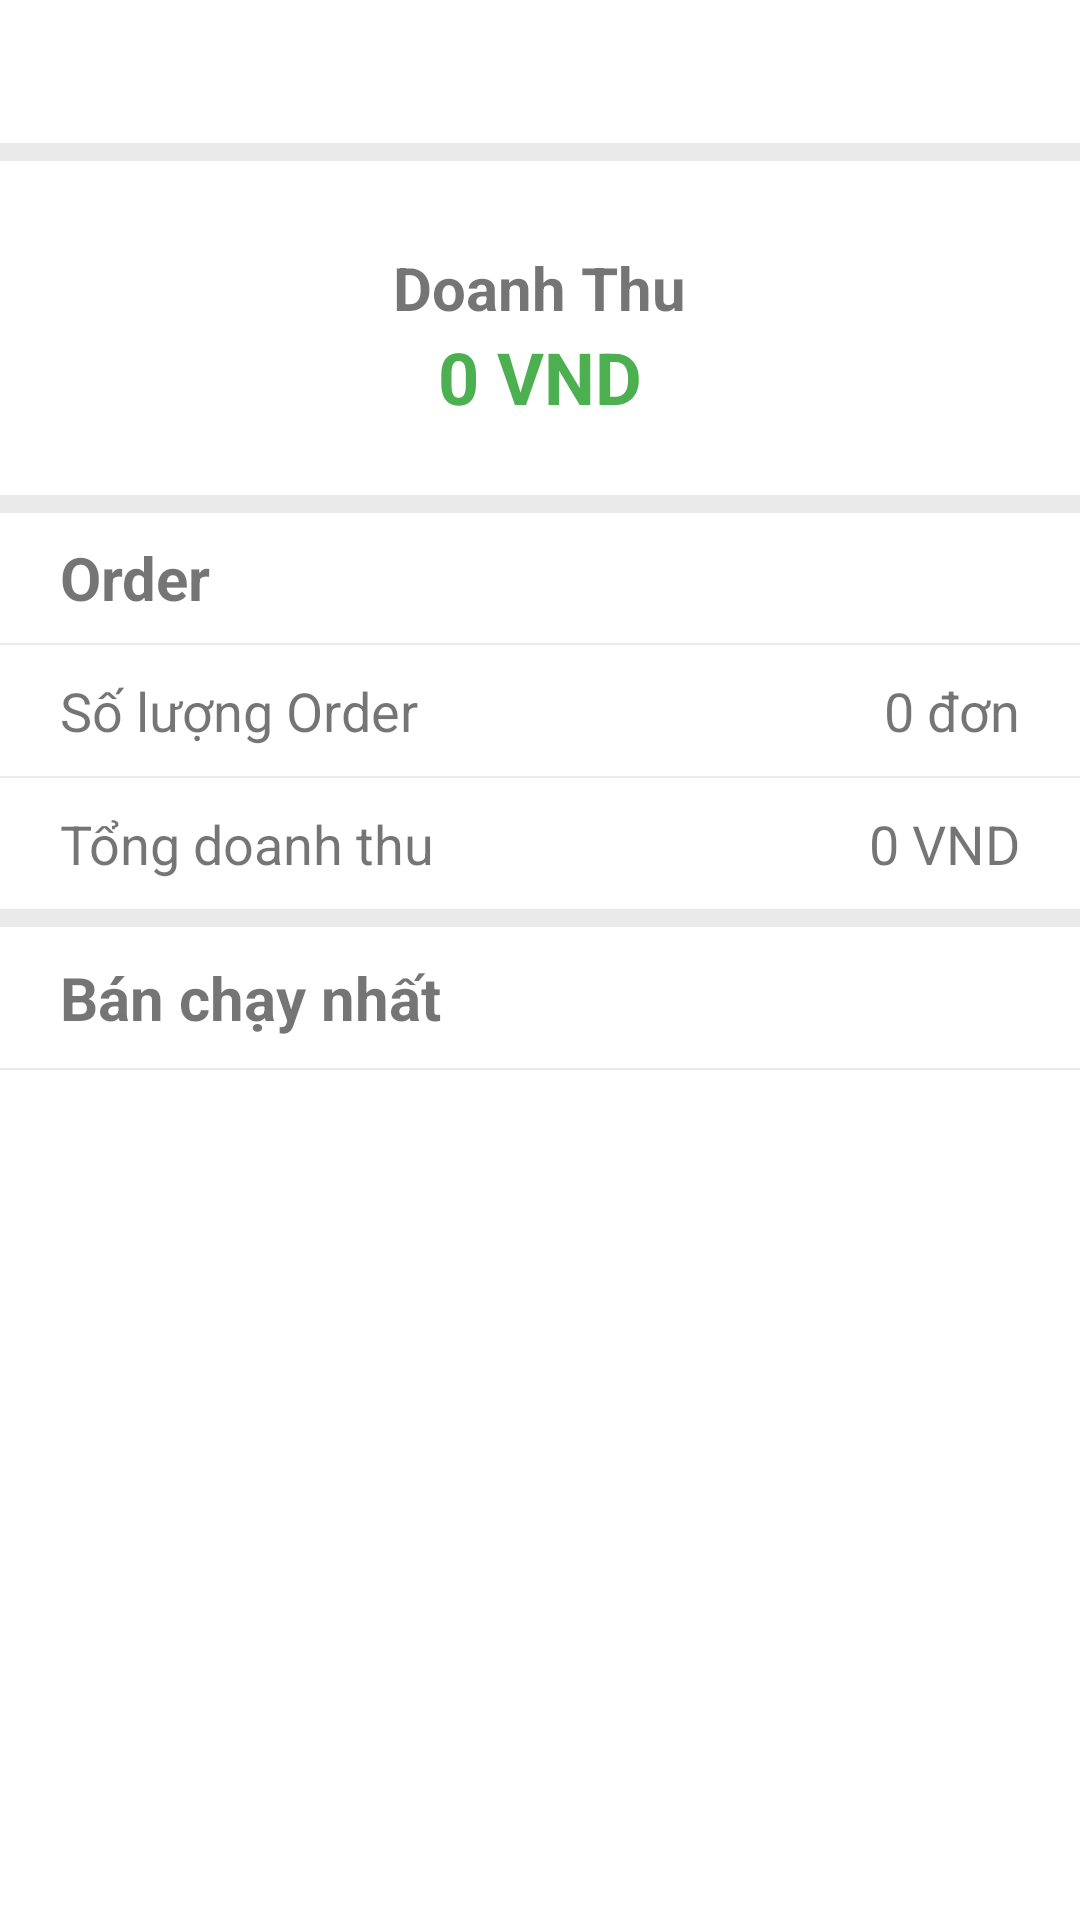

The Android layout XML behind this screen, and the referenced resources:
<!-- AndroidManifest.xml: application theme Theme.OrderClient -->
<!-- res/layout/fragment_thong_ke.xml -->
<?xml version="1.0" encoding="utf-8"?>
<LinearLayout xmlns:android="http://schemas.android.com/apk/res/android"
    xmlns:tools="http://schemas.android.com/tools"
    android:layout_width="match_parent"
    android:layout_height="match_parent"
    android:orientation="vertical"
    android:background="@color/gray"
    tools:context=".FRAGMENT.ThongKeFragment">

    <LinearLayout
        android:layout_width="match_parent"
        android:layout_height="0dp"
        android:layout_weight="5"
        android:orientation="vertical"
        android:background="@color/white">

        <LinearLayout
            android:layout_width="match_parent"
            android:layout_height="0dp"
            android:layout_weight="3">

            <Spinner
                android:id="@+id/sp_thongke"
                android:background="@color/white"
                android:layout_width="match_parent"
                android:layout_height="50dp"/>
        </LinearLayout>

        <View
            android:layout_width="match_parent"
            android:layout_height="6dp"
            android:background="@color/gray" />

        <LinearLayout
            android:layout_width="match_parent"
            android:layout_height="0dp"
            android:layout_weight="7"
            android:background="@color/white"
            android:orientation="vertical">

            <TextView
                android:layout_width="wrap_content"
                android:layout_height="0dp"
                android:layout_weight="1"
                android:gravity="bottom"
                android:layout_gravity="center"
                android:text="Doanh Thu"
                android:textSize="20sp"
                android:textStyle="bold"/>

            <TextView
                android:id="@+id/tv_tk_doanhthu"
                android:layout_width="wrap_content"
                android:layout_height="0dp"
                android:layout_weight="1"
                android:layout_gravity="center"
                android:text="0 VND"
                android:textSize="24sp"
                android:textStyle="bold"
                android:textColor="@color/green"/>
        </LinearLayout>
    </LinearLayout>

    <View
        android:layout_width="match_parent"
        android:layout_height="6dp"
        android:background="@color/gray"/>

    <LinearLayout
        android:layout_width="match_parent"
        android:layout_height="0dp"
        android:layout_weight="4"
        android:orientation="vertical"
        android:background="@color/white">

        <TextView
            android:layout_width="match_parent"
            android:layout_height="0dp"
            android:layout_weight="1"
            android:text="Order"
            android:gravity="center_vertical"
            android:layout_marginLeft="20dp"
            android:textStyle="bold"
            android:textSize="20sp"/>

        <View
            android:layout_width="match_parent"
            android:layout_height="0.5dp"
            android:background="@color/gray"/>

        <LinearLayout
            android:layout_width="match_parent"
            android:layout_height="0dp"
            android:layout_weight="1"
            android:layout_marginLeft="20dp"
            android:layout_marginRight="20dp"
            android:orientation="horizontal"
            android:gravity="center_vertical">

            <TextView
                android:layout_width="0dp"
                android:layout_height="wrap_content"
                android:layout_weight="1"
                android:text="Số lượng Order"
                android:textSize="18sp" />

            <TextView
                android:id="@+id/tv_tk_soluong"
                android:layout_width="0dp"
                android:layout_height="wrap_content"
                android:layout_weight="1"
                android:text="0 đơn"
                android:gravity="right"
                android:textSize="18sp" />
        </LinearLayout>

        <View
            android:layout_width="match_parent"
            android:layout_height="0.5dp"
            android:background="@color/gray"/>

        <LinearLayout
            android:layout_width="match_parent"
            android:layout_height="0dp"
            android:layout_weight="1"
            android:gravity="center_vertical"
            android:layout_marginLeft="20dp"
            android:layout_marginRight="20dp"
            android:orientation="horizontal">

            <TextView
                android:layout_width="0dp"
                android:layout_height="wrap_content"
                android:layout_weight="1"
                android:text="Tổng doanh thu"
                android:textSize="18sp" />

            <TextView
                android:id="@+id/tv_tk_doanhthu2"
                android:layout_width="0dp"
                android:layout_height="wrap_content"
                android:layout_weight="1"
                android:text="0 VND"
                android:gravity="right"
                android:textSize="18sp" />
        </LinearLayout>
    </LinearLayout>

    <View
        android:layout_width="match_parent"
        android:layout_height="6dp"
        android:background="@color/gray"/>

    <LinearLayout
        android:layout_width="match_parent"
        android:layout_height="0dp"
        android:layout_weight="10"
        android:orientation="vertical"
        android:background="@color/white">

        <TextView
            android:layout_width="match_parent"
            android:layout_height="0dp"
            android:layout_weight="1"
            android:layout_marginLeft="20dp"
            android:gravity="center_vertical"
            android:text="Bán chạy nhất"
            android:textSize="20sp"
            android:textStyle="bold" />

        <View
            android:layout_width="match_parent"
            android:layout_height="0.5dp"
            android:background="@color/gray" />

        <androidx.recyclerview.widget.RecyclerView
            android:id="@+id/rcv_thongke"
            android:layout_width="match_parent"
            android:layout_height="0dp"
            android:layout_marginLeft="20dp"
            android:layout_marginRight="20dp"
            android:layout_weight="6"/>
    </LinearLayout>
</LinearLayout>
<!-- resources referenced by this layout -->
<resources>
  <color name="gray">#EAEAEA</color>
  <color name="green">#4CAF50</color>
  <color name="white">#FFFFFFFF</color>
  <style name="Theme.OrderClient" parent="Theme.MaterialComponents.DayNight.DarkActionBar">
          
          <item name="colorPrimary">@color/colorPrimary2</item>
          <item name="colorPrimaryVariant">@color/colorPrimary</item>
          <item name="colorOnPrimary">@color/white</item>
          
          <item name="colorSecondary">@color/colorPrimary2</item>
          <item name="colorSecondaryVariant">@color/teal_700</item>
          
          <item name="colorOnSecondary">@color/white</item>
          
          <item name="android:statusBarColor" tools:targetApi="l">?attr/colorPrimaryVariant</item>
          
      </style>
  <color name="colorPrimary2">#0464b1</color>
  <color name="colorPrimary">#004983</color>
  <color name="teal_700">#FF018786</color>
</resources>
